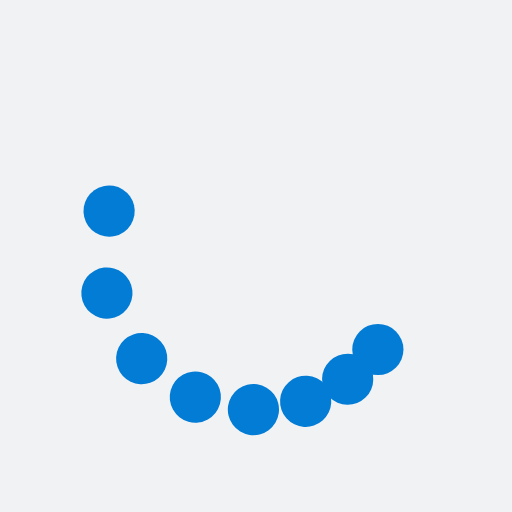
t = 0.00 s
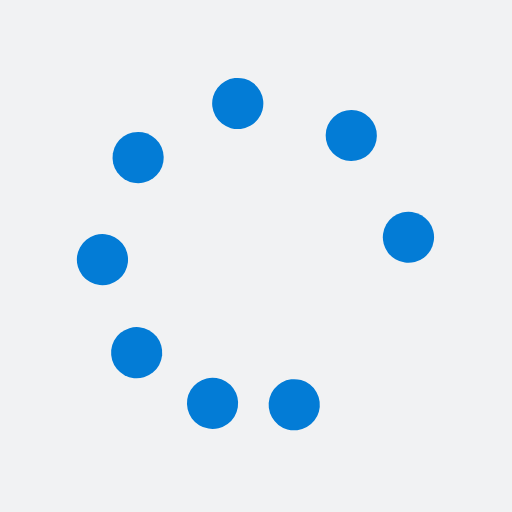
t = 0.37 s
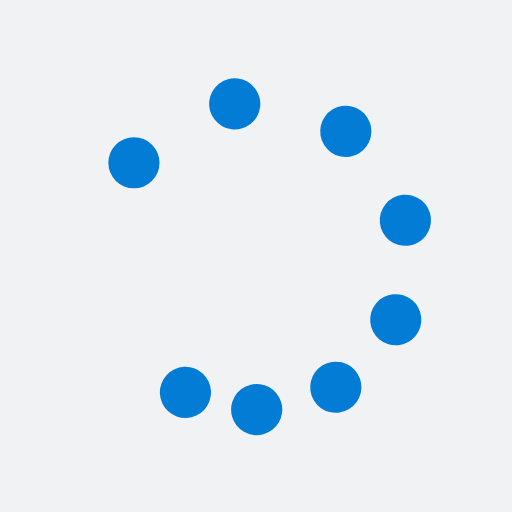
t = 0.75 s
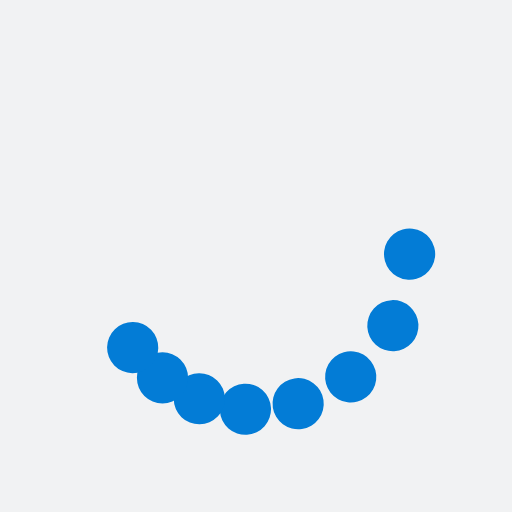
t = 1.12 s

The animated SVG that drew these frames (rendered in a browser with its animation timeline set to each time). Animation: 9 SMIL elements (animateTransform=9); one cycle of 1.49 s, repeats indefinitely.

<svg xmlns="http://www.w3.org/2000/svg" xmlns:xlink="http://www.w3.org/1999/xlink" style="margin: auto; background: rgb(241, 242, 243); display: block;" width="200px" height="200px" viewBox="0 0 100 100" preserveAspectRatio="xMidYMid">
<g><circle cx="73.801" cy="68.263" fill="#037cd6" r="5">
  <animateTransform attributeName="transform" type="rotate" calcMode="spline" values="0 50 50;360 50 50" times="0;1" keySplines="0.5 0 0.5 1" repeatCount="indefinite" dur="1.4925373134328357s" begin="0s"></animateTransform>
</circle><circle cx="68.263" cy="73.801" fill="#037cd6" r="5">
  <animateTransform attributeName="transform" type="rotate" calcMode="spline" values="0 50 50;360 50 50" times="0;1" keySplines="0.5 0 0.5 1" repeatCount="indefinite" dur="1.4925373134328357s" begin="-0.062s"></animateTransform>
</circle><circle cx="61.481" cy="77.716" fill="#037cd6" r="5">
  <animateTransform attributeName="transform" type="rotate" calcMode="spline" values="0 50 50;360 50 50" times="0;1" keySplines="0.5 0 0.5 1" repeatCount="indefinite" dur="1.4925373134328357s" begin="-0.125s"></animateTransform>
</circle><circle cx="53.916" cy="79.743" fill="#037cd6" r="5">
  <animateTransform attributeName="transform" type="rotate" calcMode="spline" values="0 50 50;360 50 50" times="0;1" keySplines="0.5 0 0.5 1" repeatCount="indefinite" dur="1.4925373134328357s" begin="-0.187s"></animateTransform>
</circle><circle cx="46.084" cy="79.743" fill="#037cd6" r="5">
  <animateTransform attributeName="transform" type="rotate" calcMode="spline" values="0 50 50;360 50 50" times="0;1" keySplines="0.5 0 0.5 1" repeatCount="indefinite" dur="1.4925373134328357s" begin="-0.25s"></animateTransform>
</circle><circle cx="38.519" cy="77.716" fill="#037cd6" r="5">
  <animateTransform attributeName="transform" type="rotate" calcMode="spline" values="0 50 50;360 50 50" times="0;1" keySplines="0.5 0 0.5 1" repeatCount="indefinite" dur="1.4925373134328357s" begin="-0.312s"></animateTransform>
</circle><circle cx="31.737" cy="73.801" fill="#037cd6" r="5">
  <animateTransform attributeName="transform" type="rotate" calcMode="spline" values="0 50 50;360 50 50" times="0;1" keySplines="0.5 0 0.5 1" repeatCount="indefinite" dur="1.4925373134328357s" begin="-0.375s"></animateTransform>
</circle><circle cx="26.199" cy="68.263" fill="#037cd6" r="5">
  <animateTransform attributeName="transform" type="rotate" calcMode="spline" values="0 50 50;360 50 50" times="0;1" keySplines="0.5 0 0.5 1" repeatCount="indefinite" dur="1.4925373134328357s" begin="-0.437s"></animateTransform>
</circle><animateTransform attributeName="transform" type="rotate" calcMode="spline" values="0 50 50;0 50 50" times="0;1" keySplines="0.5 0 0.5 1" repeatCount="indefinite" dur="1.4925373134328357s"></animateTransform></g>
</svg>
